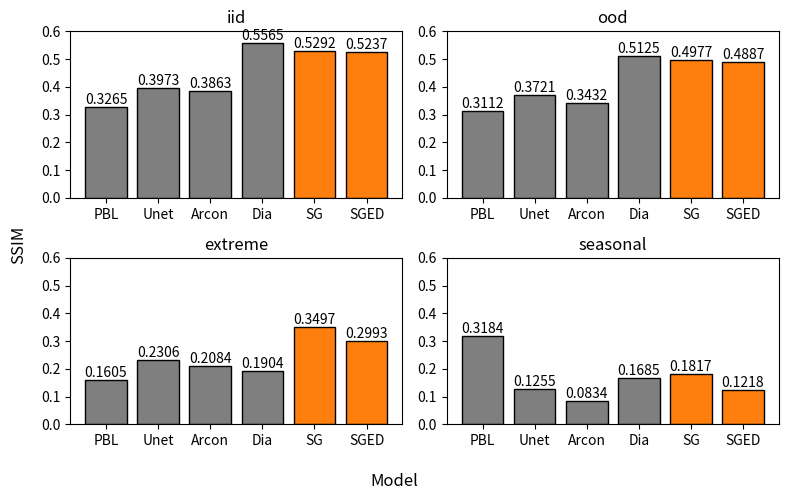

Write Python code to recreate this figure.
import os, sys
import numpy as np
import matplotlib.pyplot as plt
import matplotlib.ticker as ticker
import pandas as pd

sys.path.append(os.getcwd())


score='ENS'
score='MAD'
score='OLS'
score='EMD'
score='SSIM'

x_labels = ['PBL', 'Unet', 'Arcon', 'Dia', 'SG', 'SGED']
colors = ['tab:gray', 'tab:gray', 'tab:gray', 'tab:gray', 'tab:orange', 'tab:orange']

if score == 'ENS':
    scores = {'iid': [0.2625, 0.2902, 0.2803, 0.3266, 0.3176 , 0.3164],
            'ood': [0.2587, 0.2854, 0.2655, 0.3204, 0.3146, 0.3121],
            'extreme': [0.1939, 0.2364, 0.2215, 0.2140, 0.2740, 0.2595],
            'seasonal': [0.2676, 0.1955, 0.1587, 0.2193, 0.2162, 0.1790]}
    y_max = 0.36
elif score == 'MAD':
    scores = {'iid': [0.2315, 0.2482, 0.2414, 0.2638, 0.2589, 0.2580],
            'ood': [0.2248, 0.2402, 0.2314, 0.2541, 0.2512, 0.2497],
            'extreme': [0.2158, 0.2286, 0.2243, 0.2137, 0.2366, 0.2304],
            'seasonal': [0.2329, 0.2169, 0.2014, 0.2146, 0.2207, 0.2056]}
    y_max = 0.31
elif score == 'OLS':
    scores = {'iid': [0.3239, 0.3381, 0.3216, 0.3513, 0.3456 , 0.3440],
            'ood': [0.3236, 0.3390, 0.3088, 0.3522, 0.3481, 0.3450],
            'extreme': [0.2806, 0.2973, 0.2753, 0.2906, 0.3199, 0.3164],
            'seasonal': [0.3848, 0.3811, 0.3788, 0.3778, 0.3756, 0.3585]}
    y_max = 0.43
elif score == 'EMD':
    scores = {'iid': [0.2099, 0.2336, 0.2258, 0.2623, 0.2533, 0.2532],
            'ood': [0.2123, 0.2371, 0.2177, 0.2660, 0.2597, 0.2587],
            'extreme': [0.1614, 0.2065, 0.1975, 0.1879, 0.2279, 0.2186],
            'seasonal': [0.2034, 0.1903, 0.1787, 0.2003, 0.1723, 0.1543]}
    y_max = 0.3
if score == 'SSIM':
    scores = {'iid': [0.3265, 0.3973, 0.3863, 0.5565, 0.5292, 0.5237],
            'ood': [0.3112, 0.3721, 0.3432, 0.5125, 0.4977, 0.4887],
            'extreme': [0.1605, 0.2306, 0.2084, 0.1904, 0.3497, 0.2993],
            'seasonal': [0.3184, 0.1255, 0.0834, 0.1685, 0.1817, 0.1218]}
    y_max = 0.6

socres_df = pd.DataFrame(data=scores)

index = np.arange(len(x_labels)) + 0.3

fig, axes = plt.subplots(nrows=2, ncols=2, figsize=(8,5))

#fig.text(0.5, 0.04, 'Model', ha='center')
#fig.text(0.04, 0.5, score, va='center', rotation='vertical')

#plt.ylabel(score)
#plt.xlabel("Model")

loc = ticker.MultipleLocator(base=0.1) # this locator puts ticks at regular intervals

axes[0,0].bar(x=index, height=socres_df['iid'], color=colors, edgecolor='#000000')
axes[0,0].set_xticks(index, x_labels)
axes[0,0].bar_label(axes[0,0].containers[0])
axes[0,0].set_ylim(0, y_max)
axes[0,0].yaxis.set_major_locator(loc)
axes[0,0].title.set_text('iid')
axes[0,1].bar(x=index, height=socres_df['ood'], color=colors, edgecolor='#000000')
axes[0,1].set_xticks(index, x_labels)
axes[0,1].bar_label(axes[0,1].containers[0])
axes[0,1].set_ylim(0, y_max)
axes[0,1].yaxis.set_major_locator(loc)
axes[0,1].title.set_text('ood')
axes[1,0].bar(x=index, height=socres_df['extreme'], color=colors, edgecolor='#000000')
axes[1,0].set_xticks(index, x_labels)
axes[1,0].bar_label(axes[1,0].containers[0])
axes[1,0].set_ylim(0, y_max)
axes[1,0].yaxis.set_major_locator(loc)
axes[1,0].title.set_text('extreme')
axes[1,1].bar(x=index, height=socres_df['seasonal'], color=colors, edgecolor='#000000')
axes[1,1].set_xticks(index, x_labels)
axes[1,1].bar_label(axes[1,1].containers[0])
axes[1,1].set_ylim(0, y_max)
axes[1,1].yaxis.set_major_locator(loc)
axes[1,1].title.set_text('seasonal')

fig.supxlabel('Model')
fig.supylabel(score)

plt.tight_layout()

plt.show()

plt.savefig(score+'.pdf')

print("DONE")

